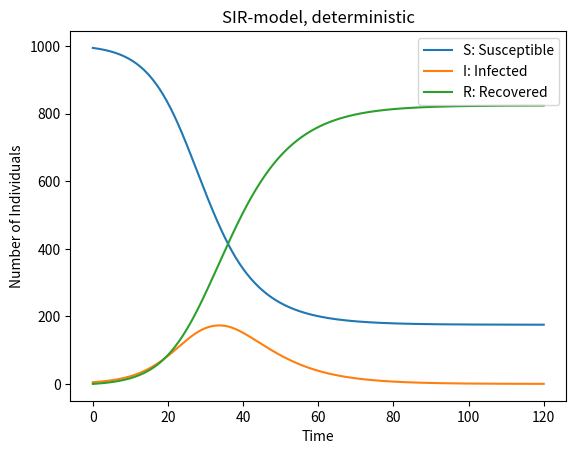

Generate this figure with matplotlib:
import matplotlib.pyplot as plt
import numpy as np
from scipy.integrate import solve_ivp

N = 1000 # size of population

I = 5 # number of infected individuals (at t0)
S = N-I # number of susceptible individuals (at t0)
R = 0 # number of recovered individuals

alpha = 0 
beta = 0.3 # proportion of susceptible individuals exposed to infection per unit of time
gamma = 1/7 # proportion of sick individuals recovering per unit of time

def ode(t, y):
    S,I,R = y
    dSdt = (-1 * beta) * (I/N) * S
    dIdt = beta * (I/N) * S - (gamma * I)
    dRdt = gamma * I 
    return np.array([dSdt, dIdt, dRdt])
    

h = 501
t_start = 0
t_end = 120
tspan = [t_start, t_end]
tt = np.linspace(t_start, t_end, h)

y0 = np.array([S,I,R])

solve = solve_ivp(fun = ode, t_span = tspan, y0 = y0, t_eval=tt)

plt.plot(solve.t, solve.y[0], label='S: Susceptible')
plt.plot(solve.t, solve.y[1], label='I: Infected')
plt.plot(solve.t, solve.y[2], label='R: Recovered')
plt.legend()
plt.title('SIR-model, deterministic')
plt.xlabel('Time')
plt.ylabel('Number of Individuals')

plt.show()
